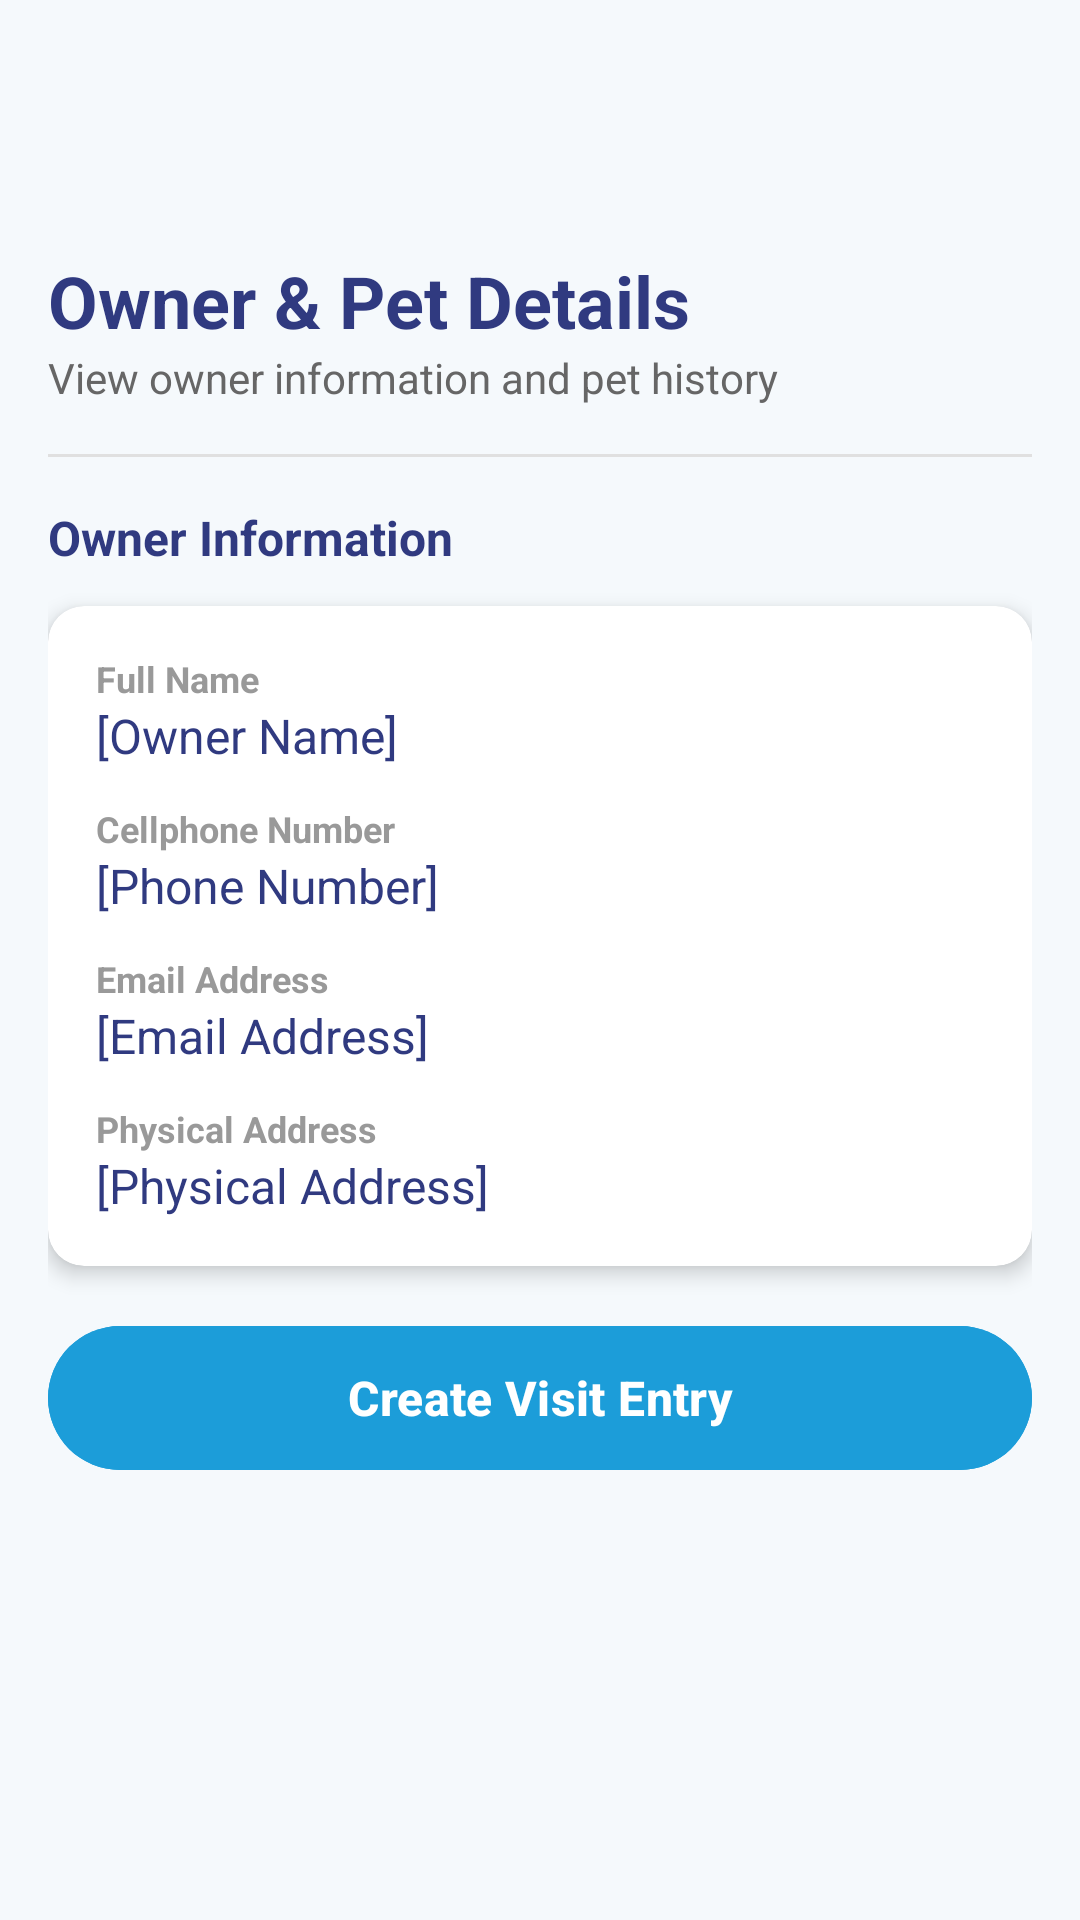

Produce the Android XML layout that renders to this screen, including the resource entries it uses.
<!-- AndroidManifest.xml: application theme Theme.TheLoopPrototype -->
<!-- res/layout/fragment_owner_detail.xml -->
<?xml version="1.0" encoding="utf-8"?>
<ScrollView xmlns:android="http://schemas.android.com/apk/res/android"
    xmlns:app="http://schemas.android.com/apk/res-auto"
    android:layout_width="match_parent"
    android:layout_height="match_parent"
    android:background="@color/said_background"
    android:padding="16dp">

    <LinearLayout
        android:layout_width="match_parent"
        android:layout_height="wrap_content"
        android:orientation="vertical">

        <com.google.android.material.appbar.MaterialToolbar
            android:id="@+id/toolbarOwnerDetail"
            android:layout_width="match_parent"
            android:layout_height="wrap_content"
            app:navigationIcon="@drawable/ic_arrow_back"
            app:navigationContentDescription="Back"
            android:layout_marginBottom="4dp" />

        
        <LinearLayout
            android:layout_width="match_parent"
            android:layout_height="wrap_content"
            android:orientation="vertical"
            android:layout_marginBottom="16dp">

            <TextView
                android:layout_width="match_parent"
                android:layout_height="wrap_content"
                android:text="Owner &amp; Pet Details"
                android:textSize="24sp"
                android:textStyle="bold"
                android:textColor="@color/said_accent" />

            <TextView
                android:layout_width="match_parent"
                android:layout_height="wrap_content"
                android:text="View owner information and pet history"
                android:textSize="14sp"
                android:textColor="#666666" />

        </LinearLayout>

        
        <View
            android:layout_width="match_parent"
            android:layout_height="1dp"
            android:background="#E0E0E0"
            android:layout_marginBottom="16dp" />

        
        <TextView
            android:layout_width="match_parent"
            android:layout_height="wrap_content"
            android:text="Owner Information"
            android:textSize="16sp"
            android:textStyle="bold"
            android:textColor="@color/said_accent"
            android:layout_marginBottom="12dp" />

        <androidx.cardview.widget.CardView
            android:layout_width="match_parent"
            android:layout_height="wrap_content"
            app:cardElevation="4dp"
            app:cardCornerRadius="12dp"
            android:layout_marginBottom="16dp">

            <LinearLayout
                android:layout_width="match_parent"
                android:layout_height="wrap_content"
                android:orientation="vertical"
                android:padding="16dp">

                
                <TextView
                    android:layout_width="match_parent"
                    android:layout_height="wrap_content"
                    android:text="Full Name"
                    android:textSize="12sp"
                    android:textColor="#999999"
                    android:textStyle="bold" />

                <TextView
                    android:id="@+id/tvOwnerName"
                    android:layout_width="match_parent"
                    android:layout_height="wrap_content"
                    android:text="[Owner Name]"
                    android:textSize="16sp"
                    android:textColor="@color/said_accent"
                    android:layout_marginBottom="12dp" />

                
                <TextView
                    android:layout_width="match_parent"
                    android:layout_height="wrap_content"
                    android:text="Cellphone Number"
                    android:textSize="12sp"
                    android:textColor="#999999"
                    android:textStyle="bold" />

                <TextView
                    android:id="@+id/tvOwnerPhone"
                    android:layout_width="match_parent"
                    android:layout_height="wrap_content"
                    android:text="[Phone Number]"
                    android:textSize="16sp"
                    android:textColor="@color/said_accent"
                    android:layout_marginBottom="12dp" />

                
                <TextView
                    android:layout_width="match_parent"
                    android:layout_height="wrap_content"
                    android:text="Email Address"
                    android:textSize="12sp"
                    android:textColor="#999999"
                    android:textStyle="bold" />

                <TextView
                    android:id="@+id/tvOwnerEmail"
                    android:layout_width="match_parent"
                    android:layout_height="wrap_content"
                    android:text="[Email Address]"
                    android:textSize="16sp"
                    android:textColor="@color/said_accent"
                    android:layout_marginBottom="12dp" />

                
                <TextView
                    android:layout_width="match_parent"
                    android:layout_height="wrap_content"
                    android:text="Physical Address"
                    android:textSize="12sp"
                    android:textColor="#999999"
                    android:textStyle="bold" />

                <TextView
                    android:id="@+id/tvOwnerAddress"
                    android:layout_width="match_parent"
                    android:layout_height="wrap_content"
                    android:text="[Physical Address]"
                    android:textSize="16sp"
                    android:textColor="@color/said_accent" />

            </LinearLayout>

        </androidx.cardview.widget.CardView>

        
        <com.google.android.material.button.MaterialButton
            android:id="@+id/btnCreateVisitEntry"
            android:layout_width="match_parent"
            android:layout_height="56dp"
            android:text="Create Visit Entry"
            android:textSize="16sp"
            android:textStyle="bold"
            android:textColor="#FFFFFF"
            android:backgroundTint="@color/said_primary"
            android:layout_marginBottom="12dp"
            style="@style/Widget.Material3.Button" />

    </LinearLayout>

</ScrollView>
<!-- resources referenced by this layout -->
<resources>
  <color name="said_accent">#303A80</color>
  <color name="said_background">#F5F9FC</color>
  <color name="said_primary">#1C9DD9</color>
  <style name="Theme.TheLoopPrototype" parent="Theme.Material3.DayNight.NoActionBar">
          
          <item name="colorPrimary">@color/said_primary</item>
          <item name="colorPrimaryDark">@color/said_primary_dark</item>
          <item name="colorOnPrimary">@color/said_white</item>
  
          <item name="colorSecondary">@color/said_accent</item>
          <item name="colorOnSecondary">@color/said_white</item>
          <item name="colorTertiary">@color/said_primary_dark</item>
          <item name="colorPrimaryContainer">@color/said_primary</item>
          <item name="colorSecondaryContainer">@color/said_accent</item>
  
          <item name="android:windowBackground">@color/said_background</item>
          <item name="android:statusBarColor">@color/said_primary_dark</item>
      </style>
  <color name="said_primary_dark">#064F94</color>
  <color name="said_white">#FFFFFF</color>
</resources>
